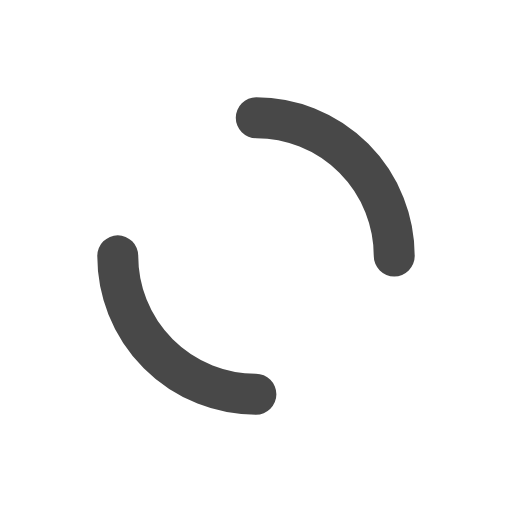
t = 0.00 s
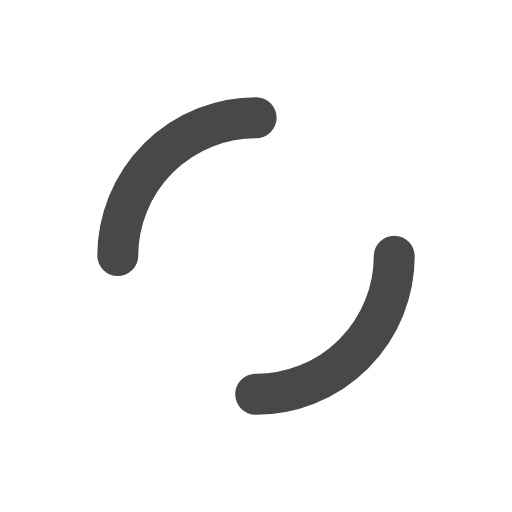
t = 0.30 s
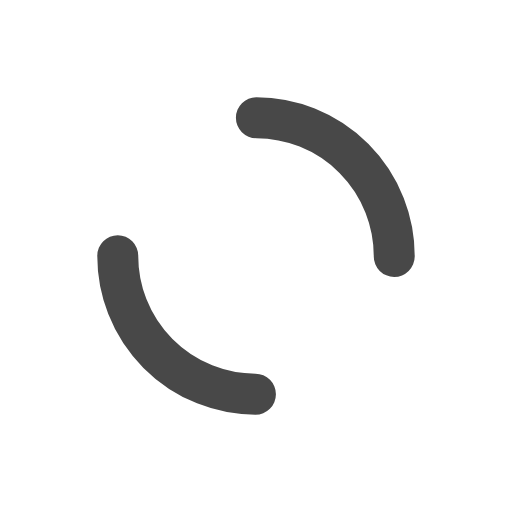
t = 0.60 s
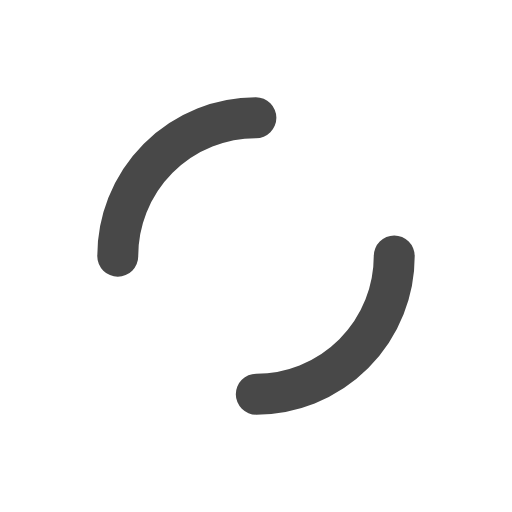
t = 0.90 s

The animated SVG that drew these frames (rendered in a browser with its animation timeline set to each time). Animation: 2 SMIL elements (animateTransform=2); one cycle of 1.21 s, repeats indefinitely.

<?xml version="1.0" encoding="utf-8"?>
<svg xmlns="http://www.w3.org/2000/svg" xmlns:xlink="http://www.w3.org/1999/xlink" style="margin: auto; background: none; display: block; shape-rendering: auto;" width="440px" height="440px" viewBox="0 0 100 100" preserveAspectRatio="xMidYMid">
<circle cx="50" cy="50" r="36" stroke-width="8" stroke="#ffffff" stroke-dasharray="56.548667764616276 56.548667764616276" fill="none" stroke-linecap="round">
  <animateTransform attributeName="transform" type="rotate" dur="1.2048192771084336s" repeatCount="indefinite" keyTimes="0;1" values="0 50 50;360 50 50"></animateTransform>
</circle>
<circle cx="50" cy="50" r="27" stroke-width="8" stroke="#484848" stroke-dasharray="42.411500823462205 42.411500823462205" stroke-dashoffset="42.411500823462205" fill="none" stroke-linecap="round">
  <animateTransform attributeName="transform" type="rotate" dur="1.2048192771084336s" repeatCount="indefinite" keyTimes="0;1" values="0 50 50;-360 50 50"></animateTransform>
</circle>
<!-- [ldio] generated by https://loading.io/ --></svg>